6-way image classification set "dataset" from GitHub (Drak-Aris/ComputerVision_BananaSort); label vocabulary: mure malade, mure sain, tropmure malade, tropmure sain, vert malade, vert sain.

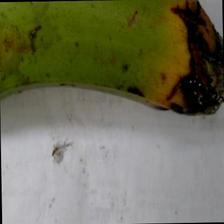
Label: vert malade

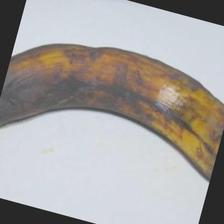
Label: tropmure sain

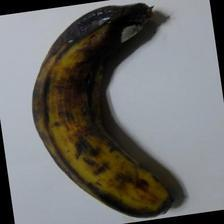
Label: tropmure sain

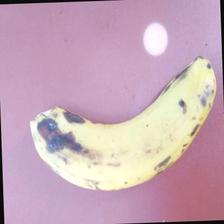
Label: tropmure malade

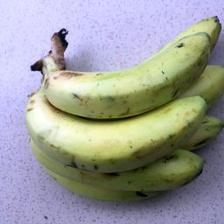
Label: vert sain

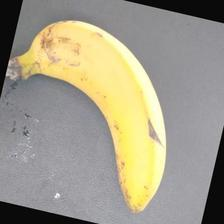
Label: mure sain
